Run: headless pygame with SDL's dummy video driver; simulated clock (each Clock.tick advances the game by its frame time, no real sleeping); random seed 0; keys injected as events and as key.get_pressed() state; mouse plan: one left click at the window centre at the start of phase 2, then a move to the lower-right quarter at the start of phase 3.
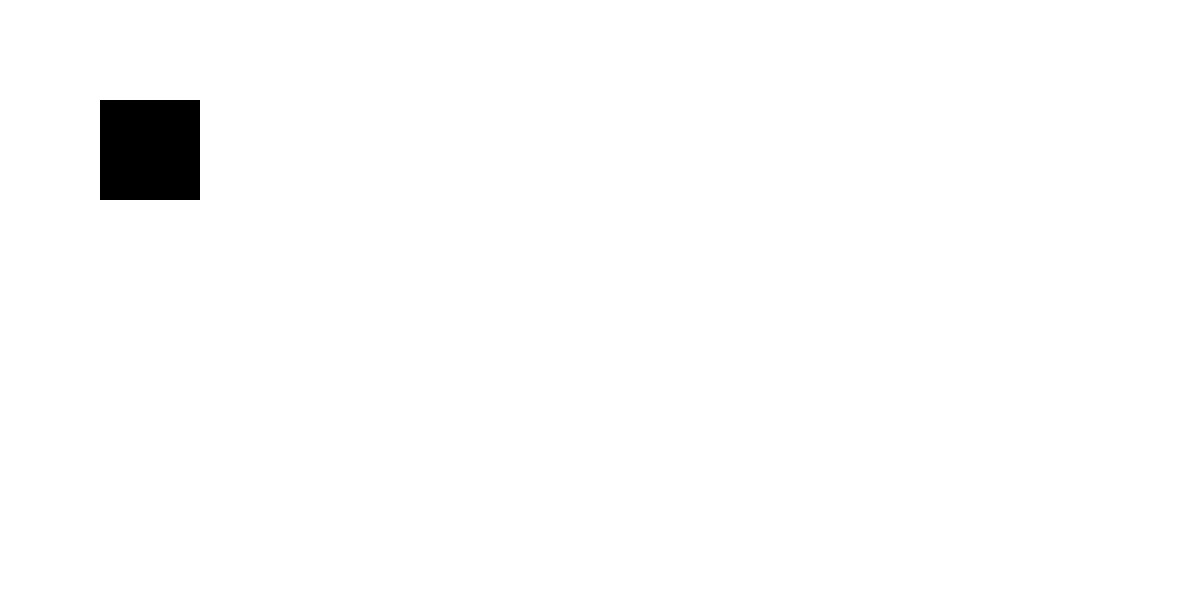
Frame 1 of 4 · flips 1–60 · no input
Frame 2 of 4 · flips 61–180 · clicked the window centre · tapped SPACE, RETURN · held RIGHT (→), D · screen unchanged from frame 1, image omitted
Frame 3 of 4 · flips 181–300 · moved the mouse to the lower-right quarter · held DOWN (↓), S · screen unchanged from frame 2, image omitted
Frame 4 of 4 · flips 301–420 · held LEFT (←), A, UP (↑), W · screen unchanged from frame 3, image omitted

The pygame program that drew these frames:

import pygame

pygame.init()
screen = pygame.display.set_mode((1200,600))
rect = pygame.Rect(100,100,100,100)
running = True
moving = False
offset = (0,0)
while running:
    screen.fill((255,255,255))
    for event in pygame.event.get():
        if event.type == pygame.QUIT:
            running = False
        if event.type == pygame.MOUSEBUTTONDOWN:
            if event.button == 1:
                if rect.collidepoint(event.pos):
                    moving = True
                    mouse_x,mouse_y= event.pos
                    offset = (rect.x - mouse_x, rect.y - mouse_y) 
                    print(offset)
        elif event.type == pygame.MOUSEBUTTONUP:
            if event.button == 1:
                moving = False
        elif event.type == pygame.MOUSEMOTION:
            if moving: 
                mouse_x,mouse_y= event.pos
                rect.x =  offset[0]+ mouse_x 
                rect.y =  offset[1]+  mouse_y
    pygame.draw.rect(screen,(0,0,0),rect)
        
    pygame.display.update()
pygame.quit()
